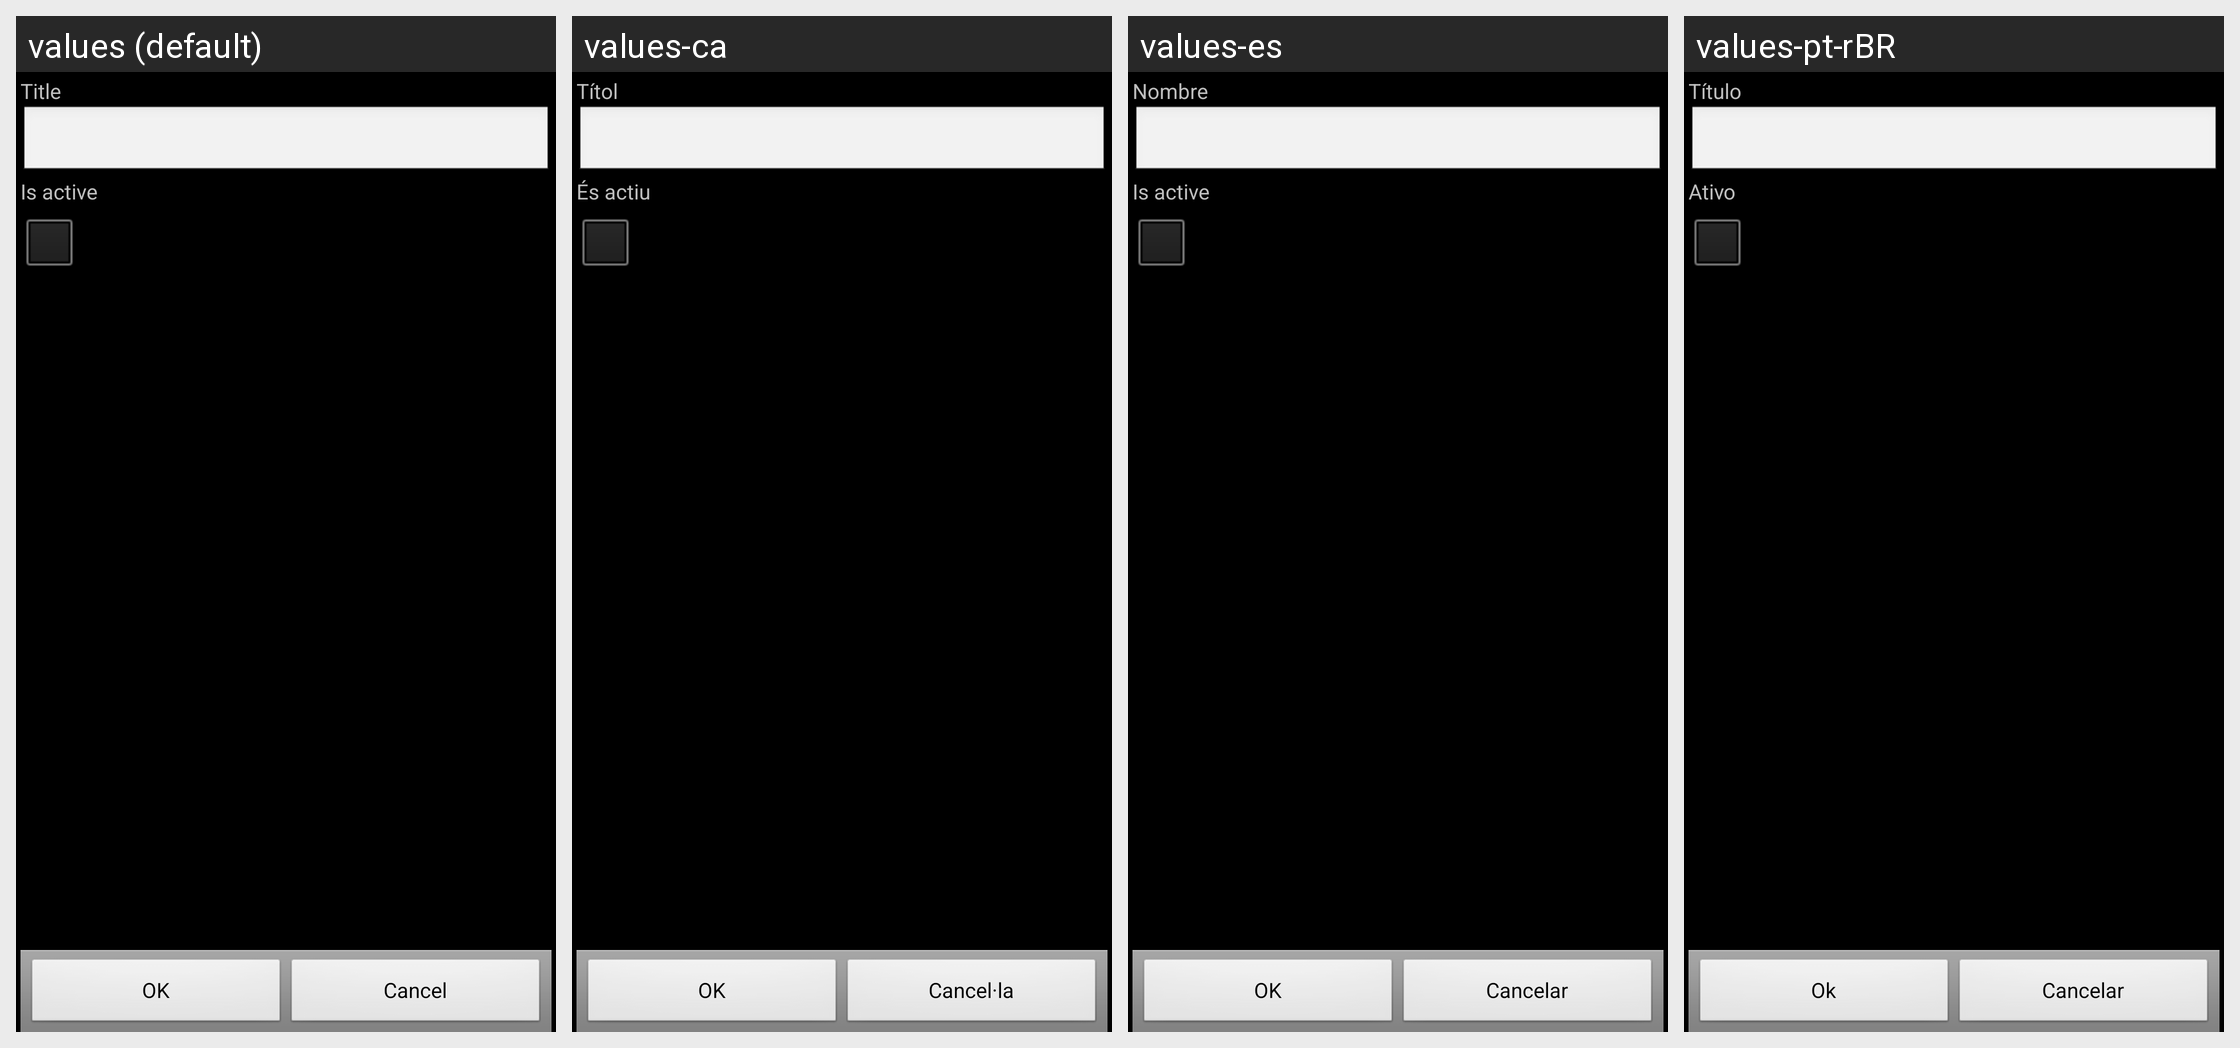

Locale-by-locale string values for the Android screen shown in this grid:
Android screen res/layout/entity.xml rendered under 4 locales, left to right: values (default), values-ca, values-es, values-pt-rBR. Device: Nexus 5 (rendered at 1080×1920; each locale shown at half size, 540×960, under a caption strip naming it); theme AppTheme.
Other locales in the repository, not shown: values-cs-rCZ, values-da, values-de, values-fr, values-hu, values-it, values-ko, values-no-rNB, values-pl, values-pt-rPT, values-ro, values-ru, values-sk, values-uk-rUA, values-zh-rCN, values-zh-rTW.
Strings drawn on this screen, with the default value and each locale's value (text and hints the layout hard-codes, and strings that could not be matched under every locale, appear in the picture but are not listed):

title
  values: Title
  values-ca: Títol
  values-es: Nombre
  values-pt-rBR: Título

is_active
  values: Is active
  values-ca: És actiu
  values-es: Is active
  values-pt-rBR: Ativo

ok
  values: OK
  values-ca: OK
  values-es: OK
  values-pt-rBR: Ok

cancel
  values: Cancel
  values-ca: Cancel·la
  values-es: Cancelar
  values-pt-rBR: Cancelar
